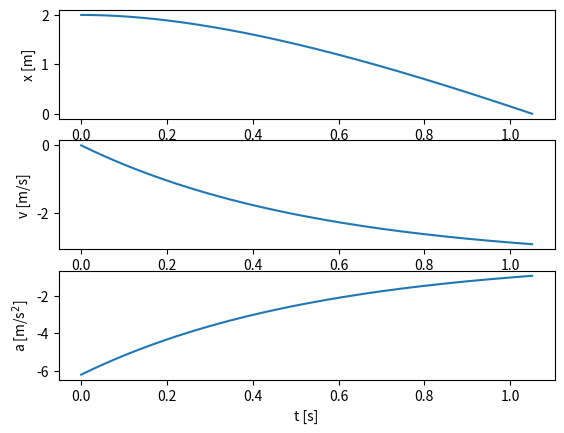

The matplotlib source for this figure:
# Python script
# Grain of sand falling through water until it reaches the bottom
# [redacted]
# Last update: Jan 14, 2021
# [email redacted]

# Import Python libraries
import numpy as np
import matplotlib.pyplot as plt

# Define the variables
a0 = 6.2  # m/s^2
c = 1.8  # s^(-1)
time = 2.0  # s
dt = 0.001  # s

# Here using the numpy ceil funtion to get the number of array elements
# The ceil of a scalar b is the smallest integer i such that i>= b
# https://www.geeksforgeeks.org/numpy-ceil-python/
n = int(np.ceil(time/dt))

# Print it to screen
print(' Number of array elements: ', n)

# Define the arrays we need for the time t, position x, velocity v, and acceleration a
t = np.zeros(n, float)
x = np.zeros(n, float)
v = np.zeros(n, float)
a = np.zeros(n, float)

# Initial conditions to be set for the first array elements
x[0] = 2.0  # m
t[0] = 0.0  # s
v[0] = 0.0  # m/s

# Initialize the loop index
i = 0

# Set up the while loop to calculate the acceleration, velocity and position
# We need the loop index to be smaller than the number of array elements,
# and we need the position x to always be positive as we have defined
# the bottom at x=0
# Again we are using the Euler-Cromer method
while i < n-1 and x[i] > 0:
    a[i] = -a0 - c*v[i]
    v[i+1] = v[i] + a[i]*dt
    x[i+1] = x[i] + v[i+1]*dt
    t[i+1] = t[i] + dt
    i = i + 1
    # Print values of the whole time array
    #print('t=%.3f' % t[i])

# Print values of the last element in the time array,
# i.e. the last time step at which x[i] is still positive:
print('t=%.3f' % t[i])

# Now we want to plot things again.
# Make space for three rows (nrows = 3), one column (ncols = 1), index = 1;
# the index starts at the left upper corner and increases to the right
# https://matplotlib.org/3.1.1/api/_as_gen/matplotlib.pyplot.subplot.html
# In the first "window", we plot how the position x evolves with time
plt.subplot(3, 1, 1)

# We want to show only the parts of the arrays that
# actually have values, that means up to the last step
# at which x[i] is positive:
plt.plot(t[0:i], x[0:i])

# Put nice axis titles so we know what we are looking at! Remember units!
plt.xlabel('t [s]')
plt.ylabel('x [m]')

# Now switch to the next "window", index = 2
# Here we want to plot how the velocity v varies with time t
plt.subplot(3, 1, 2)
plt.plot(t[0:i], v[0:i])
plt.xlabel('t [s]')
plt.ylabel('v [m/s]')

# Finally we plot the acceleration a as a function of time t
# in the third "window" (index = 3)
plt.subplot(3, 1, 3)
plt.plot(t[0:i], a[0:i])
plt.xlabel('t [s]')
plt.ylabel('a [m/s$^2$]')  # For those of you who have seen LaTeX, the dollars are familiar :)

# Now, we want to show everything:
plt.show()
# ta-daaaa !!!
